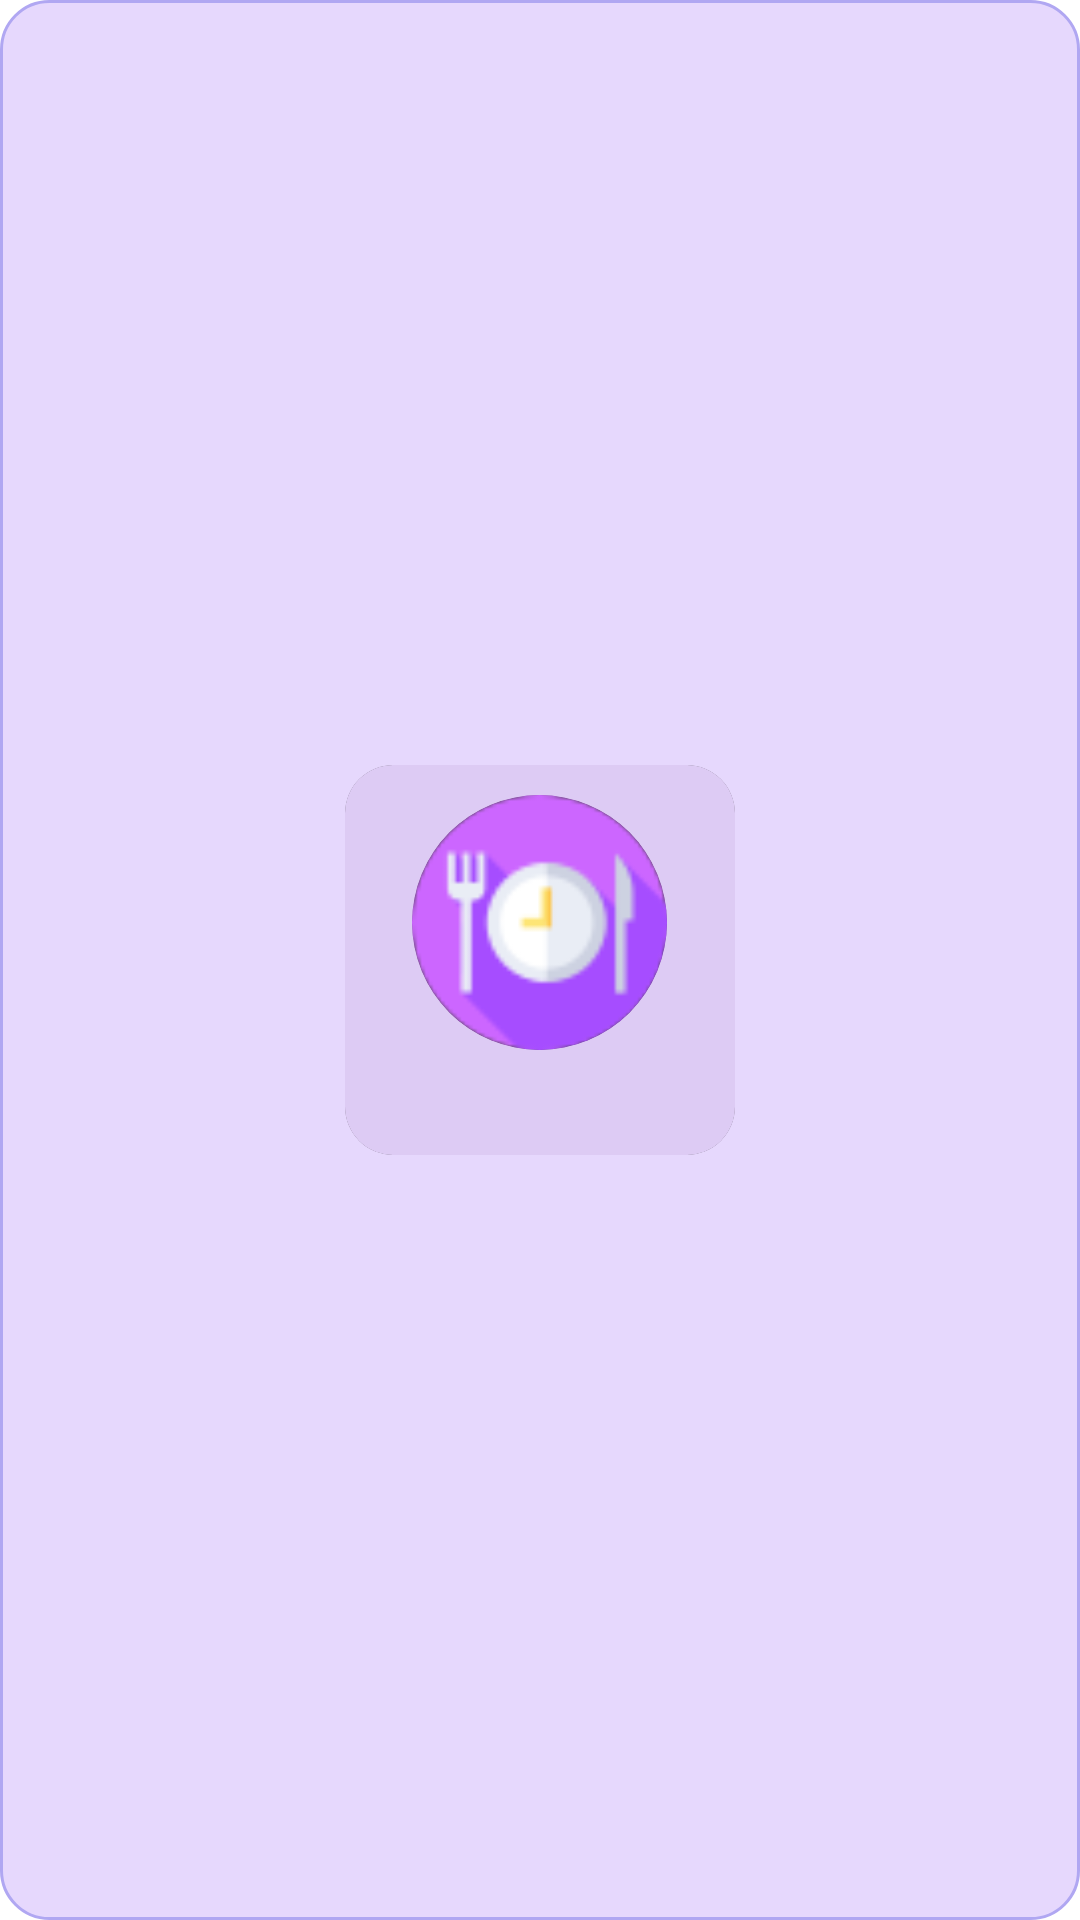

Reconstruct the res/layout file that produces this screen, plus the resources it refers to.
<!-- AndroidManifest.xml: application theme Theme.FoodPlanner -->
<!-- res/layout/meal_at_plan.xml -->
<?xml version="1.0" encoding="utf-8"?>
<androidx.constraintlayout.widget.ConstraintLayout xmlns:android="http://schemas.android.com/apk/res/android"
    xmlns:app="http://schemas.android.com/apk/res-auto"
    xmlns:tools="http://schemas.android.com/tools"
    android:layout_width="wrap_content"
    android:layout_height="wrap_content"
    android:layout_marginStart="15dp"
    android:background="@drawable/card_border"
    android:padding="8dp">

    <androidx.cardview.widget.CardView
        android:id="@+id/cardView"
        android:layout_width="130dp"
        android:layout_height="130dp"
        android:layout_gravity="center"
        app:cardCornerRadius="16dp"
        app:layout_constraintBottom_toBottomOf="parent"
        app:layout_constraintEnd_toEndOf="parent"
        app:layout_constraintStart_toStartOf="parent"
        app:layout_constraintTop_toTopOf="parent">

        <LinearLayout
            android:layout_width="match_parent"
            android:layout_height="match_parent"
            android:background="@color/light_blue"
            android:gravity="center_horizontal"
            android:orientation="vertical"
            android:padding="10dp">

            <androidx.cardview.widget.CardView
                android:layout_width="85dp"
                android:layout_height="85dp"
                android:layout_gravity="center_horizontal"
                app:cardCornerRadius="50dp"
                app:cardElevation="8dp">

                <ImageView
                    android:id="@+id/planMealImg"
                    android:layout_width="match_parent"
                    android:layout_height="match_parent"
                    android:adjustViewBounds="true"
                    android:scaleType="centerCrop"
                    android:src="@drawable/my_logo" />
            </androidx.cardview.widget.CardView>

            <TextView
                android:id="@+id/planMealName"
                android:layout_width="match_parent"
                android:layout_height="wrap_content"
                android:layout_marginTop="4dp"
                android:elevation="6dp"
                android:gravity="center"
                android:shadowColor="@color/transparent_dark_purple"
                android:shadowDx="2"
                android:shadowDy="2"
                android:shadowRadius="6"
                android:textColor="@android:color/black"
                android:textSize="18sp"
                android:textStyle="bold"
                tools:text="Ingredient" />
        </LinearLayout>

    </androidx.cardview.widget.CardView>

</androidx.constraintlayout.widget.ConstraintLayout>
<!-- resources referenced by this layout -->
<resources>
  <color name="light_blue">#DDCBF4</color>
  <color name="transparent_dark_purple">#7C4B164C</color>
  <!-- drawable card_border (drawable) -->
  <?xml version="1.0" encoding="utf-8"?>
  <shape xmlns:android="http://schemas.android.com/apk/res/android"
      android:shape="rectangle">
      <solid android:color="@color/very_light_purple"/>
      <corners android:radius="16dp"/>
      <stroke android:width="1dp" android:color="#B0A7F2"/>
  </shape>
  <!-- drawable my_logo: png bitmap (drawable, 3070 bytes) -->
  <color name="very_light_purple">#E6D8FD</color>
</resources>
